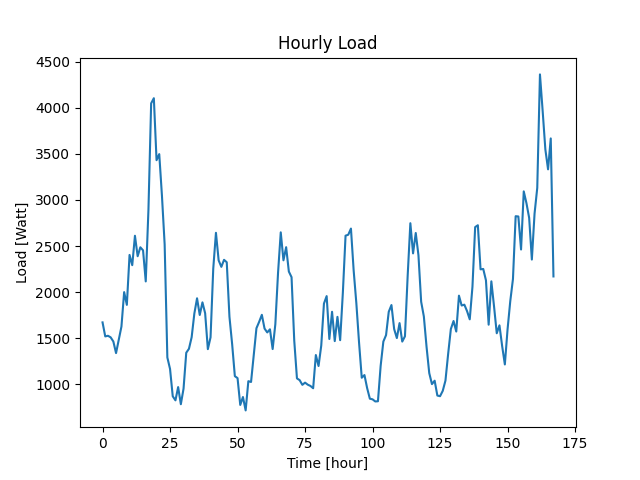

Data behind this chart, as committed beside it:
Datetime, Load
2022-04-07 10:48:32, 1673
2022-04-07 11:48:32, 1521
2022-04-07 12:48:32, 1528
2022-04-07 13:48:32, 1511
2022-04-07 14:48:32, 1466
2022-04-07 15:48:32, 1340
2022-04-07 16:48:32, 1485
2022-04-07 17:48:32, 1628
2022-04-07 18:48:32, 2001
2022-04-07 19:48:32, 1863
2022-04-07 20:48:32, 2404
2022-04-07 21:48:32, 2293
2022-04-07 22:48:32, 2612
2022-04-07 23:48:32, 2390
2022-04-08 00:48:32, 2487
2022-04-08 01:48:32, 2454
2022-04-08 02:48:32, 2117
2022-04-08 03:48:32, 2895
2022-04-08 04:48:32, 4047
2022-04-08 05:48:32, 4103
2022-04-08 06:48:32, 3431
2022-04-08 07:48:32, 3497
2022-04-08 08:48:32, 3046
2022-04-08 09:48:32, 2519
2022-04-08 10:48:32, 1293
2022-04-08 11:48:32, 1168
2022-04-08 12:48:32, 872
2022-04-08 13:48:32, 828
2022-04-08 14:48:32, 972
2022-04-08 15:48:32, 786
2022-04-08 16:48:32, 955
2022-04-08 17:48:32, 1344
2022-04-08 18:48:32, 1387
2022-04-08 19:48:32, 1512
2022-04-08 20:48:32, 1769
2022-04-08 21:48:32, 1934
2022-04-08 22:48:32, 1753
2022-04-08 23:48:32, 1890
2022-04-09 00:48:32, 1772
2022-04-09 01:48:32, 1383
2022-04-09 02:48:32, 1511
2022-04-09 03:48:32, 2255
2022-04-09 04:48:32, 2644
2022-04-09 05:48:32, 2345
2022-04-09 06:48:32, 2275
2022-04-09 07:48:32, 2351
2022-04-09 08:48:32, 2325
2022-04-09 09:48:32, 1734
2022-04-09 10:48:32, 1437
2022-04-09 11:48:32, 1090
2022-04-09 12:48:32, 1069
2022-04-09 13:48:32, 778
2022-04-09 14:48:32, 864
2022-04-09 15:48:32, 719
2022-04-09 16:48:32, 1036
2022-04-09 17:48:32, 1027
2022-04-09 18:48:32, 1317
2022-04-09 19:48:32, 1610
2022-04-09 20:48:32, 1679
2022-04-09 21:48:32, 1755
... 108 more rows
